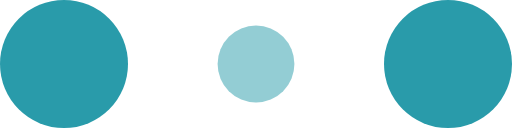
t = 0.00 s
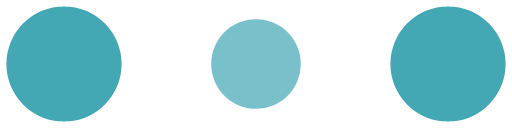
t = 0.10 s
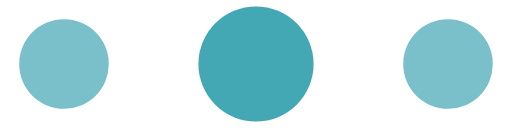
t = 0.30 s
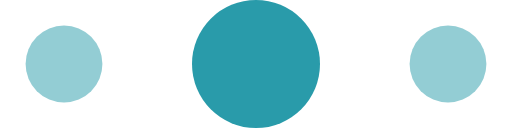
t = 0.40 s
t = 0.50 s: frame unchanged from t = 0.30 s, image omitted
t = 0.70 s: frame unchanged from t = 0.10 s, image omitted

The animated SVG that drew these frames (rendered in a browser with its animation timeline set to each time). Animation: 6 SMIL elements (animate=6); one cycle of 0.80 s, repeats indefinitely.

<!-- By Sam Herbert (@sherb), for everyone. More @ http://goo.gl/7AJzbL -->
<svg width="30" height="10" viewBox="0 0 120 30" xmlns="http://www.w3.org/2000/svg" fill="#299baa">
    <circle cx="15" cy="15" r="15">
        <animate attributeName="r" from="15" to="15"
                 begin="0s" dur="0.8s"
                 values="15;9;15" calcMode="linear"
                 repeatCount="indefinite" />
        <animate attributeName="fill-opacity" from="1" to="1"
                 begin="0s" dur="0.8s"
                 values="1;.5;1" calcMode="linear"
                 repeatCount="indefinite" />
    </circle>
    <circle cx="60" cy="15" r="9" fill-opacity="0.3">
        <animate attributeName="r" from="9" to="9"
                 begin="0s" dur="0.8s"
                 values="9;15;9" calcMode="linear"
                 repeatCount="indefinite" />
        <animate attributeName="fill-opacity" from="0.5" to="0.5"
                 begin="0s" dur="0.8s"
                 values=".5;1;.5" calcMode="linear"
                 repeatCount="indefinite" />
    </circle>
    <circle cx="105" cy="15" r="15">
        <animate attributeName="r" from="15" to="15"
                 begin="0s" dur="0.8s"
                 values="15;9;15" calcMode="linear"
                 repeatCount="indefinite" />
        <animate attributeName="fill-opacity" from="1" to="1"
                 begin="0s" dur="0.8s"
                 values="1;.5;1" calcMode="linear"
                 repeatCount="indefinite" />
    </circle>
</svg>
